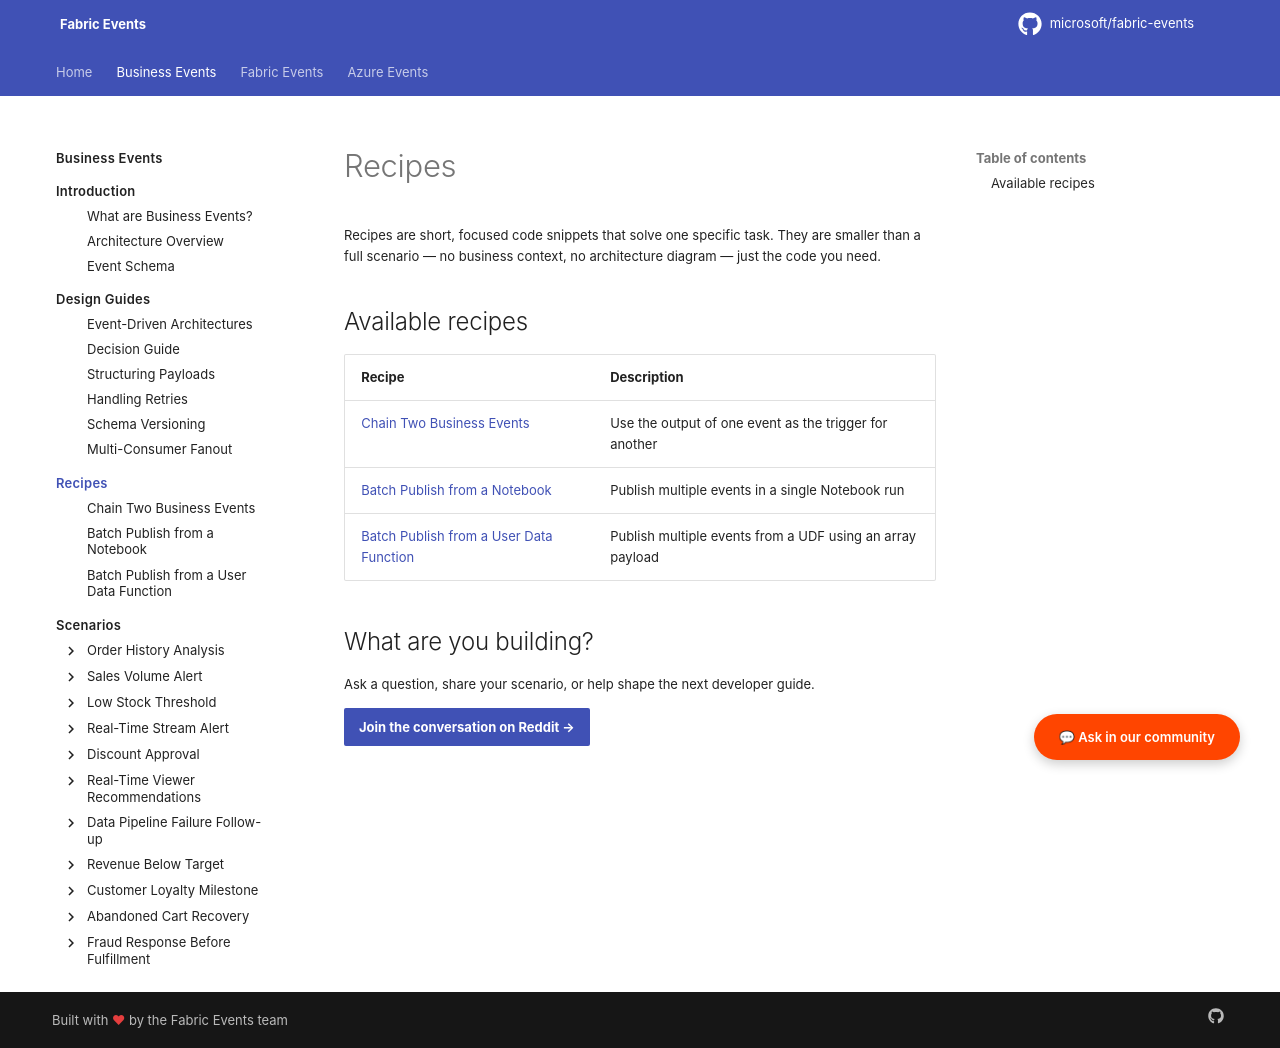

repository: microsoft/fabric-events · page: business-events/recipes/index.html · generator: mkdocs

# Recipes

Recipes are short, focused code snippets that solve one specific task. They are smaller than a full scenario — no business context, no architecture diagram — just the code you need.

## Available recipes

| Recipe | Description |
|--------|-------------|
| [Chain Two Business Events](chain-two-business-events.md) | Use the output of one event as the trigger for another |
| [Batch Publish from a Notebook](batch-publish-notebook.md) | Publish multiple events in a single Notebook run |
| [Batch Publish from a User Data Function](batch-publish-udf.md) | Publish multiple events from a UDF using an array payload |
